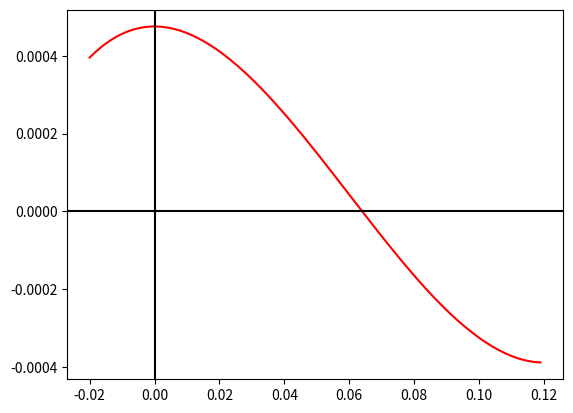

Recreate this plot in Python.
import numpy as np
import matplotlib.pyplot as plt
import math


def func(x, r=0.06, gamma=0.55):
    return x ** 3 - 3 * r * (x ** 2) + 4 * (r ** 3) * gamma


def plot_func():
    x=np.arange(-0.02,0.12,0.001)
    fig, ax=plt.subplots()
    ax.plot(x,func(x),color='r')
    ax.axhline(y=0,color='k')
    ax.axvline(x=0,color='k')
    plt.show()


def bisection_algo(lower_bound,upper_bound,max_iteration,error_tolerance=0.005):
    iteration=0
    while(True):
        if iteration == max_iteration:
            break
        mid=(lower_bound+upper_bound)/2
        if func(lower_bound)*func(mid)>0:
            lower_bound=mid
        elif func(upper_bound)*func(mid)>0:
            upper_bound=mid

        mid2=(lower_bound+upper_bound)/2
        rel_approx_error=math.fabs((mid2-mid)/mid)

        root=mid2
        iteration+=1
        if(rel_approx_error<error_tolerance):
            break

    return root




def print_table(lower_bound,upper_bound,max_iteration=20):
    print("Lower bound: ",lower_bound)
    print("Upper bound: ",upper_bound)
    print()
    print("Iteration no\t\t\tAbsolute Relative Approximate Error")
    iteration = 0
    while (True):
        iteration+=1
        if iteration == max_iteration+1:
            break
        mid = (lower_bound + upper_bound) / 2
        if func(lower_bound) * func(mid) > 0:
            lower_bound = mid
        elif func(upper_bound) * func(mid) > 0:
            upper_bound = mid

        if iteration==1:
            info="Iteration {0} \t\t\t{1}".format(iteration, "N/A")
        elif iteration<10:
            info = "Iteration {0} \t\t\t{1}".format(iteration, rel_approx_error * 100)
        else:
            info = "Iteration {0}\t\t\t{1}".format(iteration, rel_approx_error * 100)
        print(info)
        mid2 = (lower_bound + upper_bound) / 2
        rel_approx_error = math.fabs((mid2 - mid) / mid)

        root = mid2



#plotting the function
plot_func()

#Finding the approximate root
print("Approximate root of the function: ")
print(bisection_algo(0.04,0.08,20))

#Printing table showing the absolute relative approximate error
print("Table: ")
print_table(0.04,0.08)




